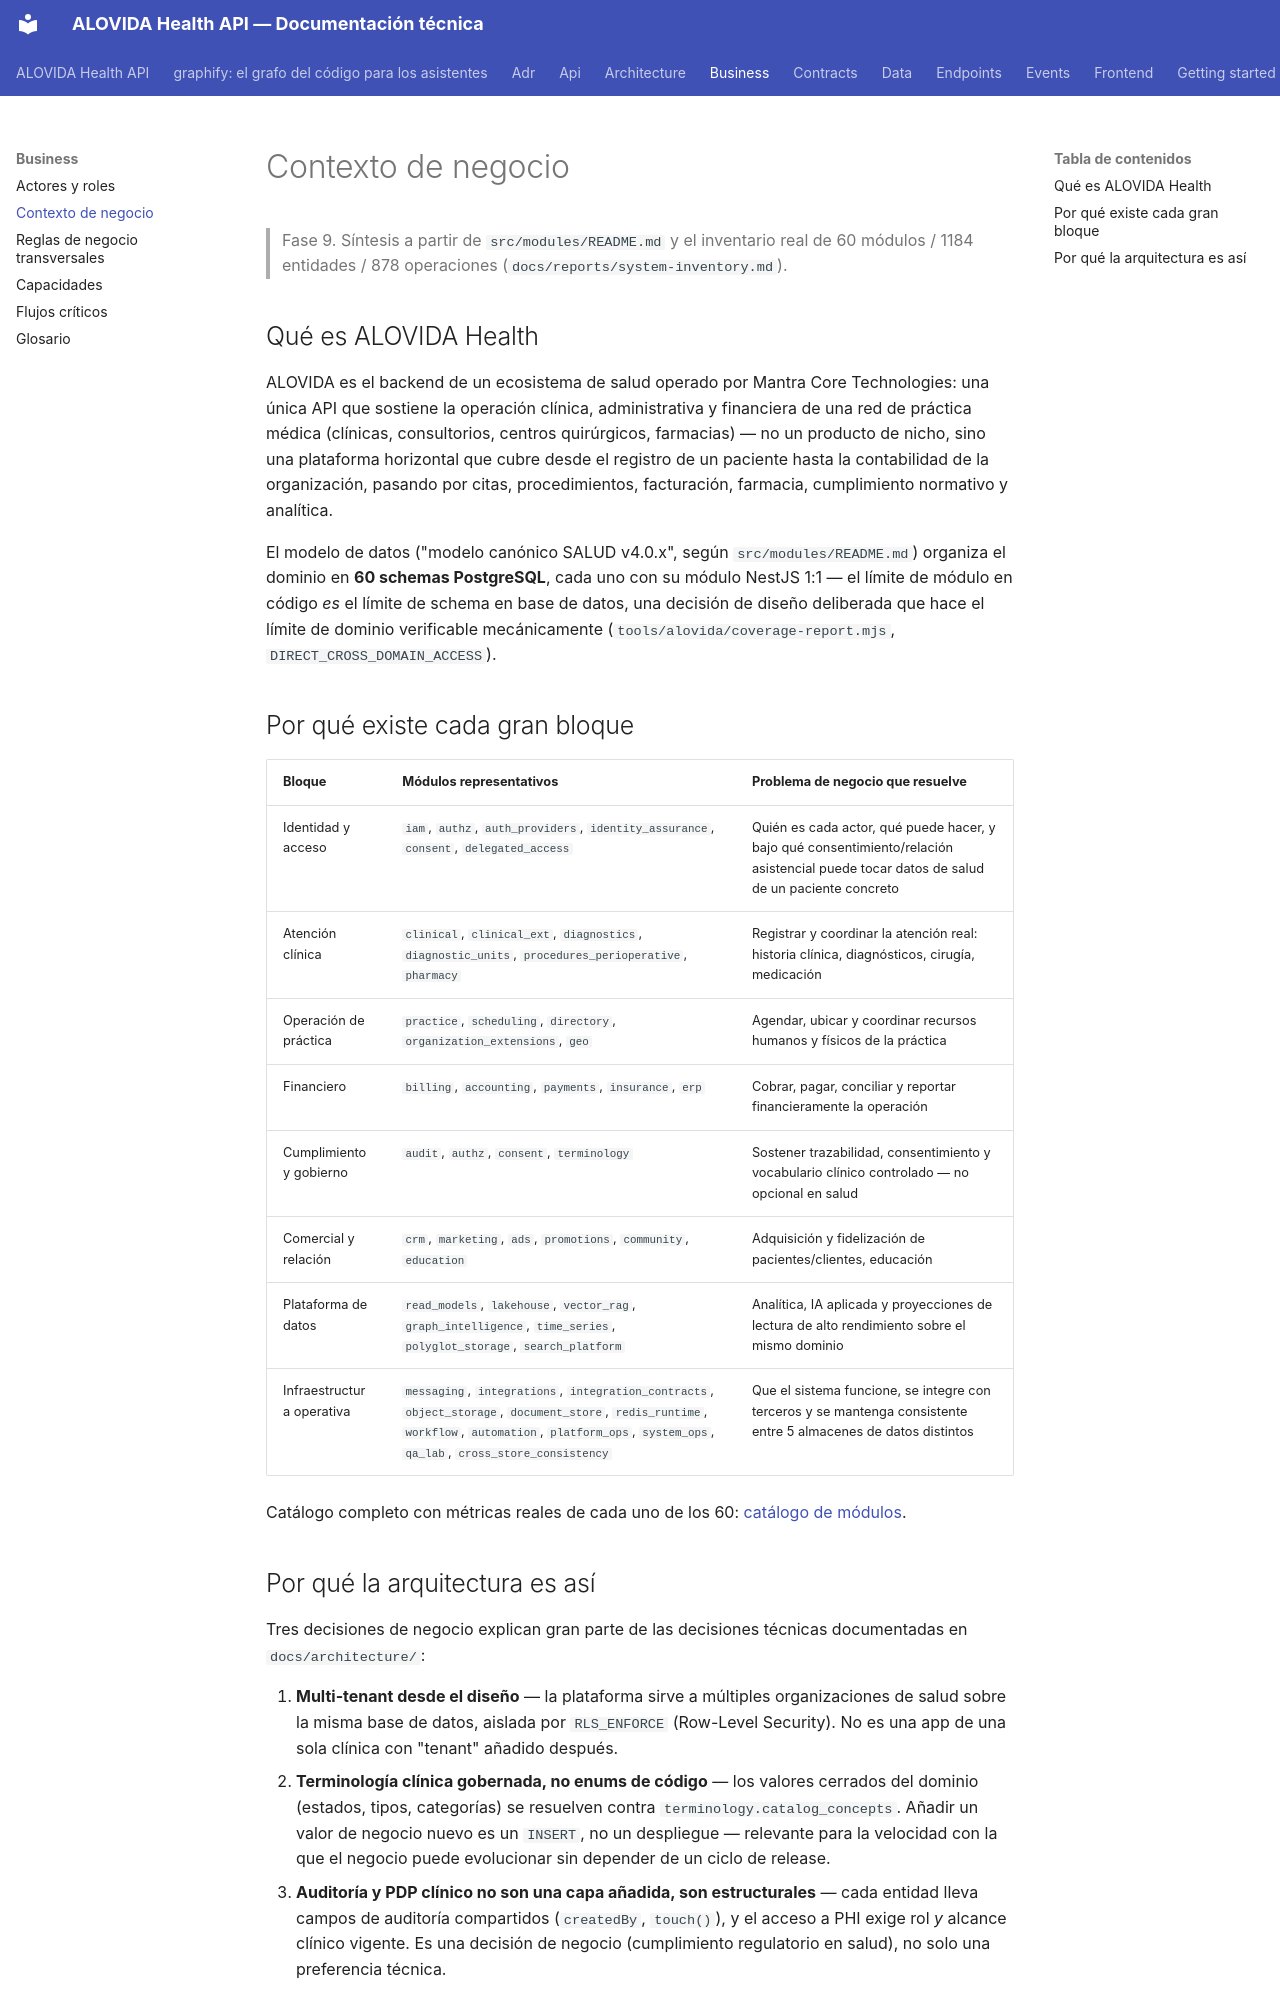

repository: mdavila-2001/mantra-core-health-api · page: business/business-context/index.html · generator: mkdocs

# Contexto de negocio

> Fase 9. Síntesis a partir de `src/modules/README.md` y el inventario
> real de 60 módulos / 1184 entidades / 878 operaciones (`docs/reports/system-inventory.md`).

## Qué es ALOVIDA Health

ALOVIDA es el backend de un ecosistema de salud operado por Mantra Core Technologies: una única
API que sostiene la operación clínica, administrativa y financiera de una red de práctica médica
(clínicas, consultorios, centros quirúrgicos, farmacias) — no un producto de nicho, sino una
plataforma horizontal que cubre desde el registro de un paciente hasta la contabilidad de la
organización, pasando por citas, procedimientos, facturación, farmacia, cumplimiento normativo y
analítica.

El modelo de datos ("modelo canónico SALUD v4.0.x", según `src/modules/README.md`) organiza el
dominio en **60 schemas PostgreSQL**, cada uno con su módulo NestJS 1:1 — el límite de módulo en
código *es* el límite de schema en base de datos, una decisión de diseño deliberada que hace el
límite de dominio verificable mecánicamente (`tools/alovida/coverage-report.mjs`,
`DIRECT_CROSS_DOMAIN_ACCESS`).

## Por qué existe cada gran bloque

| Bloque | Módulos representativos | Problema de negocio que resuelve |
|---|---|---|
| Identidad y acceso | `iam`, `authz`, `auth_providers`, `identity_assurance`, `consent`, `delegated_access` | Quién es cada actor, qué puede hacer, y bajo qué consentimiento/relación asistencial puede tocar datos de salud de un paciente concreto |
| Atención clínica | `clinical`, `clinical_ext`, `diagnostics`, `diagnostic_units`, `procedures_perioperative`, `pharmacy` | Registrar y coordinar la atención real: historia clínica, diagnósticos, cirugía, medicación |
| Operación de práctica | `practice`, `scheduling`, `directory`, `organization_extensions`, `geo` | Agendar, ubicar y coordinar recursos humanos y físicos de la práctica |
| Financiero | `billing`, `accounting`, `payments`, `insurance`, `erp` | Cobrar, pagar, conciliar y reportar financieramente la operación |
| Cumplimiento y gobierno | `audit`, `authz`, `consent`, `terminology` | Sostener trazabilidad, consentimiento y vocabulario clínico controlado — no opcional en salud |
| Comercial y relación | `crm`, `marketing`, `ads`, `promotions`, `community`, `education` | Adquisición y fidelización de pacientes/clientes, educación |
| Plataforma de datos | `read_models`, `lakehouse`, `vector_rag`, `graph_intelligence`, `time_series`, `polyglot_storage`, `search_platform` | Analítica, IA aplicada y proyecciones de lectura de alto rendimiento sobre el mismo dominio |
| Infraestructura operativa | `messaging`, `integrations`, `integration_contracts`, `object_storage`, `document_store`, `redis_runtime`, `workflow`, `automation`, `platform_ops`, `system_ops`, `qa_lab`, `cross_store_consistency` | Que el sistema funcione, se integre con terceros y se mantenga consistente entre 5 almacenes de datos distintos |

Catálogo completo con métricas reales de cada uno de los 60: [catálogo de módulos](../modules/index.md).
